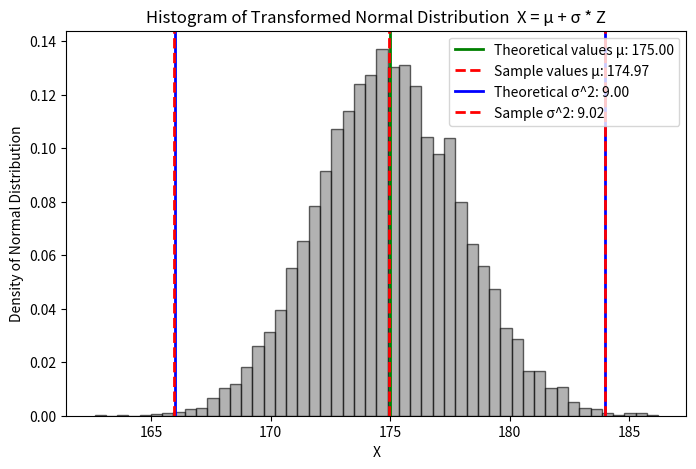
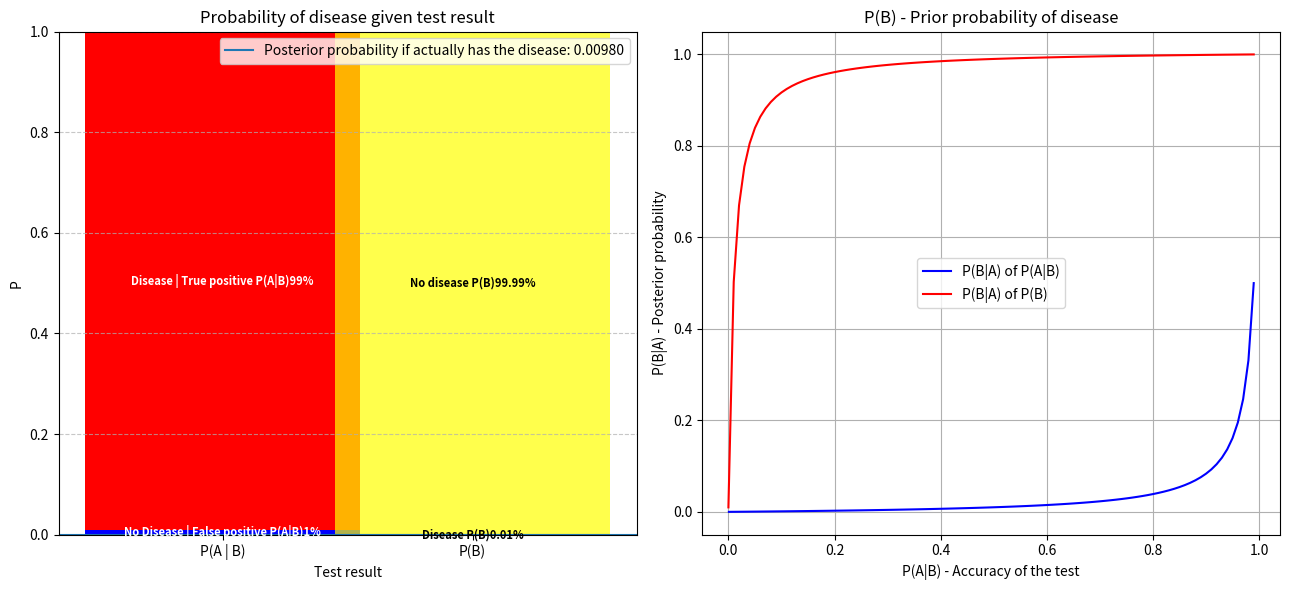

The matplotlib source for these figures, in order:
import numpy as np
import matplotlib.pyplot as plt

#------------------------P1.Random sampling---------------------------------
# Define μ,σ,N
u = 175      # Expected value E[X] - "μ" 
sigma = 3   # Expected variance Var - "σ"
N = 10000  # Sample

# Generate random samples  Z ~ N(0,1) 
Z = np.random.randn(N)

# Transform the samples X ~ N(μ, σ^2) using X = μ + σ * Z for given values of μ and σ
X = u + sigma * Z

# Vizualization Plot a histogram
plt.figure(figsize=(8, 5))
plt.hist(X, bins=50, density=True, alpha=0.6, color='gray', edgecolor='black')
plt.axvline(u, color='green', linestyle='solid', linewidth=2, label=f'Theoretical values μ: {u:.2f}')
plt.axvline(np.mean(X), color='red', linestyle='dashed', linewidth=2, label=f'Sample values μ: {np.mean(X):.2f}')
plt.axvline(u - sigma**2, color='blue', linestyle='solid', linewidth=2, label=f'Theoretical σ^2: {(sigma**2):.2f}')
plt.axvline(np.mean(X) - sigma**2, color='red', linestyle='dashed', linewidth=2, label=f'Sample σ^2: {(np.var(X)):.2f}')
plt.axvline(u + sigma**2, color='blue', linestyle='solid', linewidth=2)
plt.axvline(np.mean(X) + sigma**2, color='red', linestyle='dashed', linewidth=2)
plt.xlabel("X")
plt.ylabel("Density of Normal Distribution")
plt.title("Histogram of Transformed Normal Distribution  X = μ + σ * Z")
plt.legend()
plt.show()

# Calculate the sample mean and variance X∼N(μ,σ^2)
"1. Sample mean E[X]=E[μ+σZ]=μ+σE[Z]=μ -> E[X] = μ"
EX = np.mean(X)
"2. Sample variance Var[X]=Var[μ+σZ]=σ^2Var[Z]=σ^2 -> Var[X] = σ^2"
Var = np.var(X)
print(f"Theoretical values μ: {u}, Sample values μ: {EX:.2f}")
print(f"Theoretical σ: {sigma**2}, Sample σ: {Var:.2f}")

#------------------------P2.Bayes' theorem simulation------------------------
# Define
#P(A) - probability of true positive
#P(B) - probability of disease 
PAB1 = 0.99  # P(A|B) - True positive
PAB2 = 1 - PAB1  # False positive

PB1 = 0.0001  # P(B) - prior probability of disease
PB2 = 1 - PB1  # prior probability of no disease

# posterior probability Bayes' Theorem
#P(A)= SUM(P(A|B)*P(B)) - Law of total probability
PA = PAB1 * PB1 + PAB2 * PB2  # P(A)
# Bayes' Theorem
# P(B|A) = (P(A|B)*P(B)) / P(A)
PBA = (PAB1 * PB1) / PA  # P(B|A)

# Plot
labels = ["P(A | B)", "P(B)"]
values1 = [PAB2, PAB1]  # Probability Disease if test true positive
values2 = [PB1, PB2]  # Вероятности болезни (Probability Disease) 

x_positions = [0, 1]
width = 1.1  
colors1 = ['blue', 'red']
colors2 = ['darkgreen', 'yellow']
text_labels1 = ["No Disease | False positive P(A|B)1%", "Disease | True positive P(A|B)99%"]
text_labels2 = ["Disease P(B)0.01%", "No disease P(B)99.99%"]

# histograms and graphics
fig, axes = plt.subplots(1, 2, figsize=(13, 6))

# Tests Столбец теста
bottom_val = 0
for i, val in enumerate(values1):
    axes[0].bar(x_positions[0], val, bottom=bottom_val, color=colors1[i], alpha=1, width=width)
    axes[0].text(x_positions[0], bottom_val + val / 2, text_labels1[i], ha='center', va='center', fontsize=8, color='white', fontweight='bold')
    bottom_val += val

# Diseases Столбец болезни 
bottom_val = 0
for i, val in enumerate(values2):
    axes[0].bar(x_positions[1], val, bottom=bottom_val, color=colors2[i], alpha=1 if i == 0 else 0.7, width=width, edgecolor='black' if i == 0 else None, linewidth=1.5)
    axes[0].text(x_positions[1], bottom_val + val / 2, text_labels2[i], ha='center', va='center', fontsize=8, color='black', fontweight='bold')
    bottom_val += val

axes[0].axhline()
axes[0].legend([f'Posterior probability if actually has the disease: {PBA:.5f}'], loc='upper right')
axes[0].set_xlabel("Test result")
axes[0].set_ylabel("P")
axes[0].set_title("Probability of disease given test result")
axes[0].set_xticks(x_positions)
axes[0].set_xticklabels(labels)
axes[0].set_ylim(0, 1)
axes[0].grid(axis='y', linestyle='--', alpha=0.7)

# Explore how the posterior probability changes when the following parameters  Визуализация зависимостей P(B|A) от P(A|B) и P(B)
PAB = np.linspace(0.001, 0.99, 100)  # P(A|B)
PB = np.linspace(0.0001, 0.99, 100)  # P(B)

PBconst = 0.01  #  P(B) const
PBA_from_PAB = [(PAB * PBconst) / (PAB * PBconst + (1 - PAB) * (1 - PBconst)) for PAB in PAB]

PABconst = 0.99  #  P(A|B) const
PBA_from_PB = [(PABconst * PB) / (PABconst * PB + (1 - PABconst) * (1 - PB)) for PB in PB]

# Graph probabilities
# Plot P(B|A) от P(A|B)
axes[1].plot(PAB, PBA_from_PAB, color='blue', label='P(B|A) of P(A|B)')
axes[1].set_title('P(B|A) changes of P(A|B)')
axes[1].grid(True)

axes[1].plot(PB, PBA_from_PB, color='red', label='P(B|A) of P(B)')
axes[1].set_xlabel('P(A|B) - Accuracy of the test')
axes[1].set_ylabel('P(B|A) - Posterior probability')
axes[1].set_title('P(B) - Prior probability of disease')
axes[1].grid(True)
axes[1].legend()

plt.tight_layout()
plt.show()
